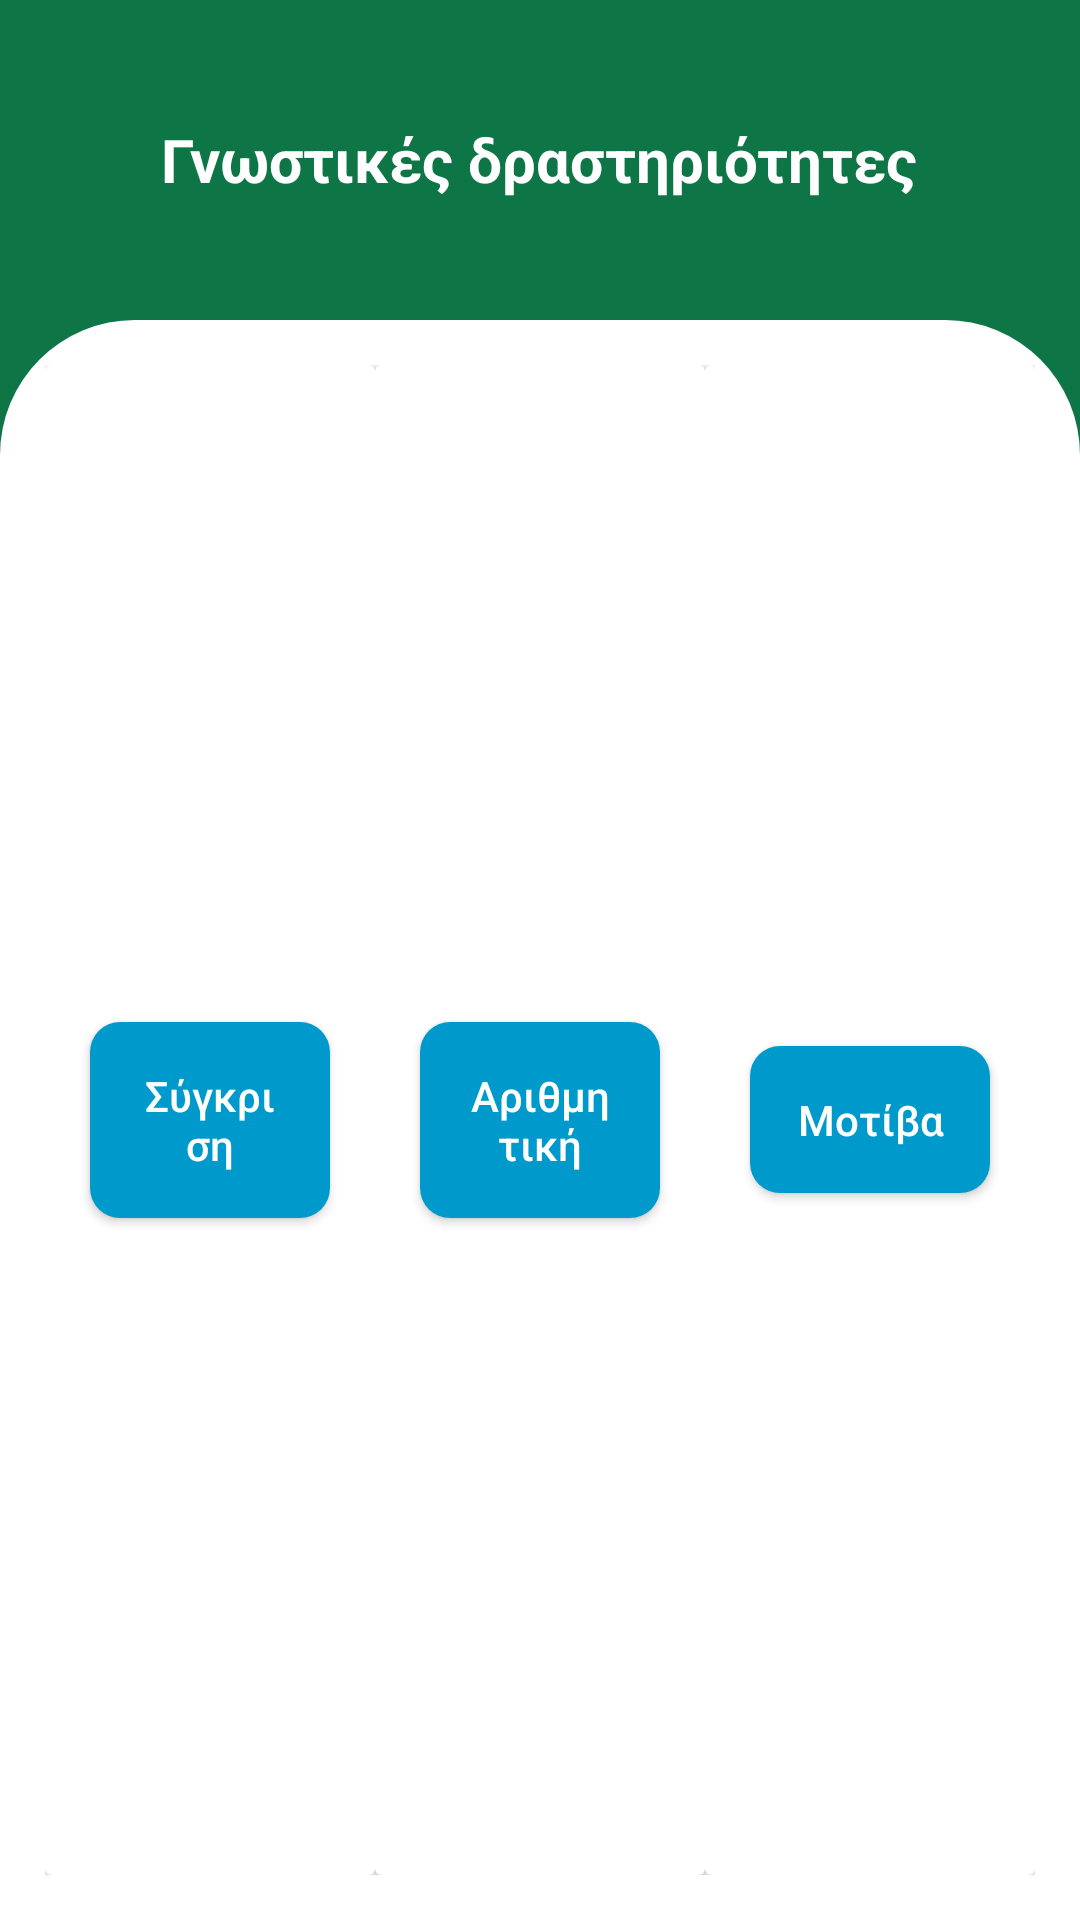

Here is an Android app screen rendered from its layout file. Give the layout XML and the strings, colors and styles it references.
<!-- AndroidManifest.xml: application theme Theme.AppCompat.Light.NoActionBar -->
<!-- res/layout/activity_gnwstikes_menu.xml -->
<?xml version="1.0" encoding="utf-8"?>
<LinearLayout
    xmlns:android="http://schemas.android.com/apk/res/android"
    xmlns:app="http://schemas.android.com/apk/res-auto"
    xmlns:tools="http://schemas.android.com/tools"
    android:layout_width="match_parent"
    android:layout_height="match_parent"
    android:screenOrientation="landscape"
    android:orientation="vertical"
    tools:context=".Mainmenu"
    android:background="#0e7547"
    android:layout_weight="5">
    <RelativeLayout
        android:layout_width="match_parent"
        android:layout_height="0dp"
        android:layout_weight="2">
        <ImageButton
            android:id="@+id/backbutton"
            android:layout_width="wrap_content"
            android:layout_height="wrap_content"
            android:padding="15dp"
            android:background="@drawable/ic_baseline_arrow_back_24"
            android:layout_margin="10dp"
            android:layout_centerVertical="true"/>
        <TextView
            android:id="@+id/weclome_text"
            android:layout_width="wrap_content"
            android:layout_height="wrap_content"
            android:textColor="@color/white"
            android:text="Γνωστικές δραστηριότητες"
            android:textStyle="bold"
            android:textSize="20sp"
            android:layout_centerInParent="true"/>

    </RelativeLayout>
    <GridLayout
        android:layout_width="match_parent"
        android:layout_height="0dp"
        android:layout_weight="10"
        android:columnCount="3"
        android:rowCount="3"
        android:padding="15dp"
        android:background="@drawable/main_manu_background">
        <androidx.cardview.widget.CardView
            android:layout_columnWeight="1"
            android:layout_rowWeight="1"
            android:elevation="5dp"
            android:layout_height="0dp"
            android:layout_width="0dp">
            
            <androidx.core.widget.NestedScrollView
                android:layout_width="match_parent"
                android:layout_height="wrap_content"
                android:layout_gravity="center">
                <LinearLayout
                    android:layout_width="match_parent"
                    android:layout_height="wrap_content"
                    android:weightSum="3"
                    android:orientation="vertical">
                    <Button
                        android:id="@+id/sigrish"
                        android:layout_width="match_parent"
                        android:layout_height="match_parent"
                        android:text="Σύγκριση"
                        android:textColor="@color/white"
                        android:background="@drawable/start_menu_button"
                        android:padding="15dp"
                        android:layout_margin="15dp"
                        android:textAllCaps="false"
                        android:layout_gravity="center"/>

                </LinearLayout>
            </androidx.core.widget.NestedScrollView>
        </androidx.cardview.widget.CardView>

        <androidx.cardview.widget.CardView
            android:layout_columnWeight="1"
            android:layout_rowWeight="1"
            android:elevation="5dp"
            android:layout_height="0dp"
            android:layout_width="0dp">
            <androidx.core.widget.NestedScrollView
                android:layout_width="match_parent"
                android:layout_height="wrap_content"
                android:layout_gravity="center">
                <LinearLayout
                    android:layout_width="match_parent"
                    android:layout_height="wrap_content"
                    android:weightSum="3"
                    android:orientation="vertical">
                    <Button
                        android:id="@+id/arithmitikh"
                        android:layout_width="match_parent"
                        android:layout_height="match_parent"
                        android:text="Αριθμητική"
                        android:textColor="@color/white"
                        android:background="@drawable/start_menu_button"
                        android:padding="15dp"
                        android:layout_margin="15dp"
                        android:textAllCaps="false"
                        android:layout_gravity="center"/>

                </LinearLayout>
            </androidx.core.widget.NestedScrollView>
        </androidx.cardview.widget.CardView>

        <androidx.cardview.widget.CardView
            android:layout_columnWeight="1"
            android:layout_rowWeight="1"
            android:elevation="5dp"
            android:layout_height="0dp"
            android:layout_width="0dp">
            <androidx.core.widget.NestedScrollView
                android:layout_width="match_parent"
                android:layout_height="wrap_content"
                android:layout_gravity="center">
                <LinearLayout
                    android:layout_width="match_parent"
                    android:layout_height="wrap_content"
                    android:weightSum="3"
                    android:orientation="vertical">
                    <Button
                        android:id="@+id/motiba"
                        android:layout_width="match_parent"
                        android:layout_height="match_parent"
                        android:text="Μοτίβα"
                        android:textColor="@color/white"
                        android:background="@drawable/start_menu_button"
                        android:padding="15dp"
                        android:layout_margin="15dp"
                        android:textAllCaps="false"
                        android:layout_gravity="center"/>
                </LinearLayout>
            </androidx.core.widget.NestedScrollView>
        </androidx.cardview.widget.CardView>
    </GridLayout>
</LinearLayout>
    
<!-- resources referenced by this layout -->
<resources>
  <color name="white">#FFFFFFFF</color>
  <!-- drawable main_manu_background (drawable) -->
  <?xml version="1.0" encoding="utf-8"?>
  <shape xmlns:android="http://schemas.android.com/apk/res/android">
  
      <corners android:bottomLeftRadius="0dp"
          android:bottomRightRadius="0dp"
          android:topLeftRadius="45dp"
          android:topRightRadius="45dp"/>
      <solid android:color="@color/white"/>
  </shape>
  <!-- drawable start_menu_button (drawable) -->
  <?xml version="1.0" encoding="utf-8"?>
  <shape xmlns:android="http://schemas.android.com/apk/res/android" android:shape="rectangle">
      <solid android:color="@android:color/holo_blue_dark"/>
      <corners android:radius="10dp"/>
  </shape>
</resources>
